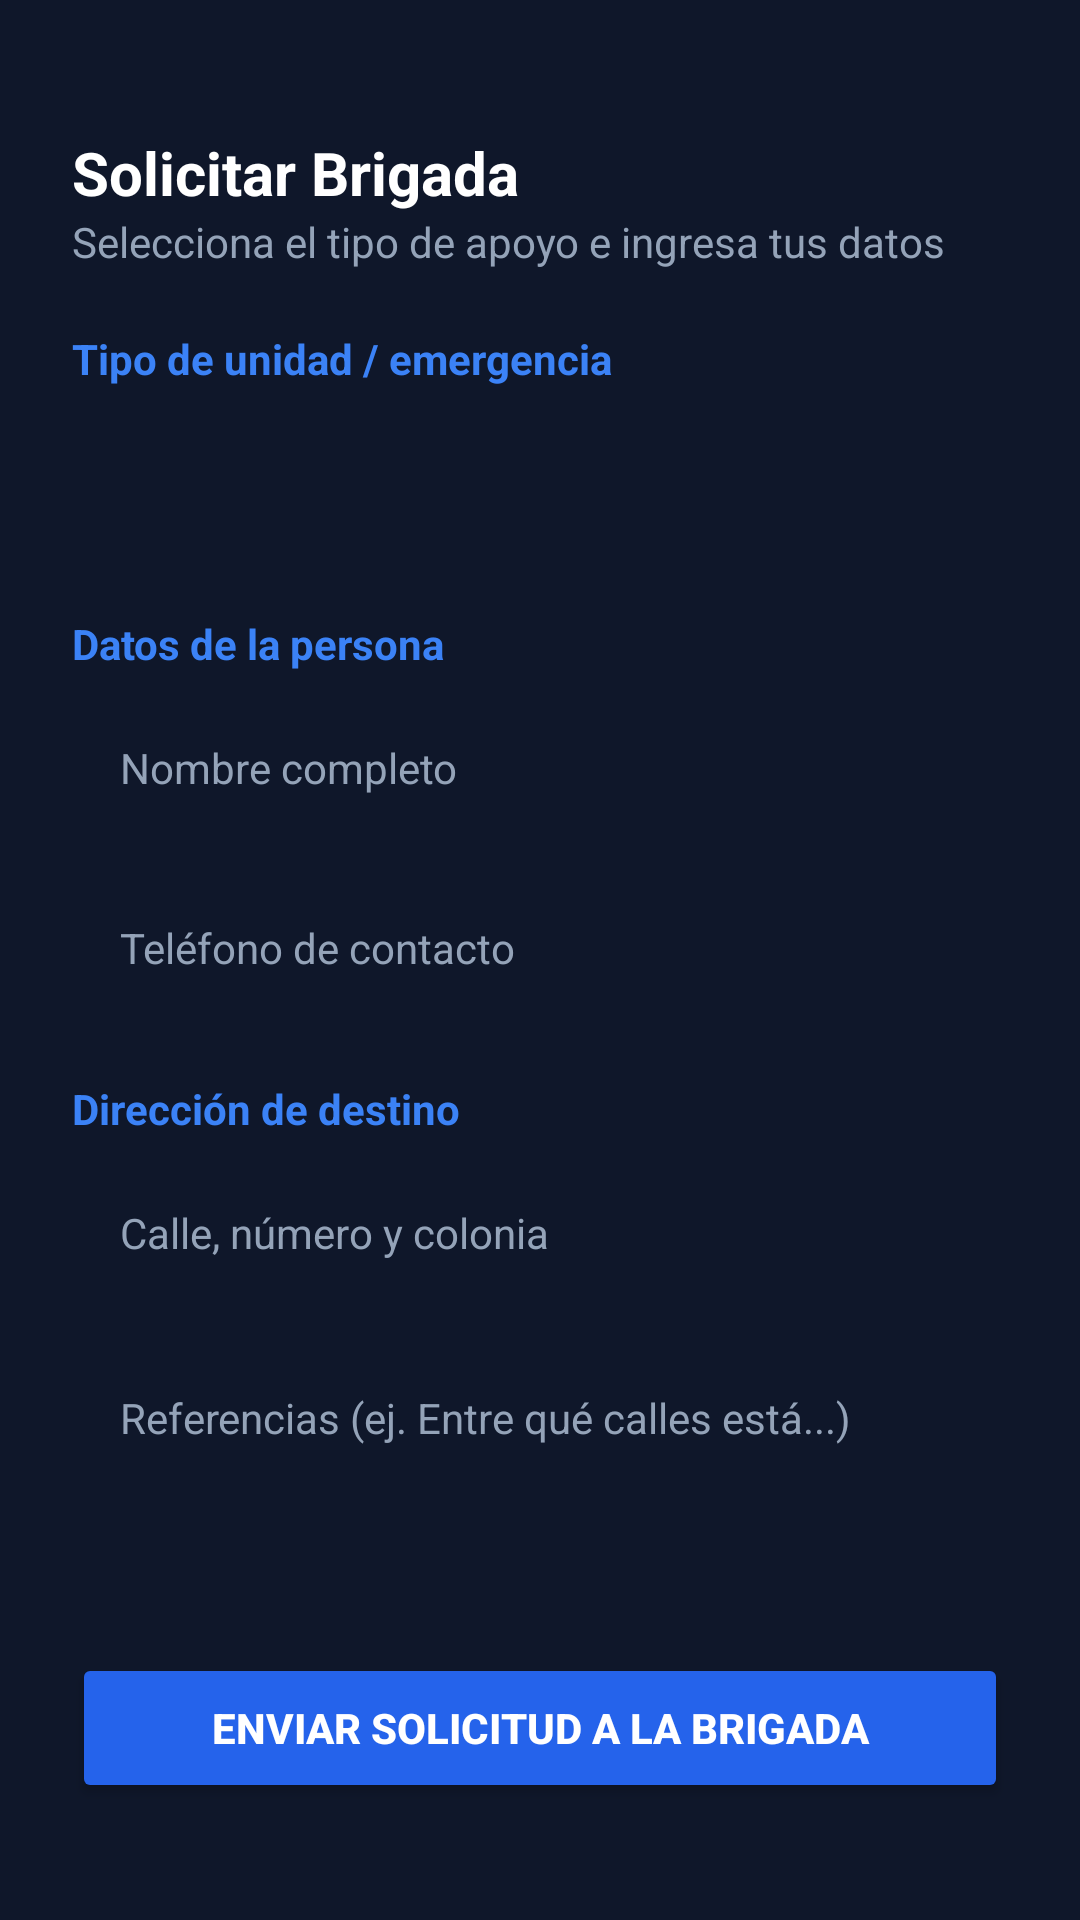

The Android layout XML behind this screen, and the referenced resources:
<!-- AndroidManifest.xml: application theme Theme.BrigadaUruapanClient -->
<!-- res/layout/activity_solicitar_brigada.xml -->
<?xml version="1.0" encoding="utf-8"?>
<ScrollView xmlns:android="http://schemas.android.com/apk/res/android"
    xmlns:app="http://schemas.android.com/apk/res-auto"
    android:layout_width="match_parent"
    android:layout_height="match_parent"
    android:background="#0F172A"
    android:fillViewport="true">

    <LinearLayout
        android:layout_width="match_parent"
        android:layout_height="wrap_content"
        android:orientation="vertical"
        android:padding="24dp">

        
        <TextView
            android:layout_width="wrap_content"
            android:layout_height="wrap_content"
            android:layout_marginTop="20dp"
            android:text="Solicitar Brigada"
            android:textColor="@android:color/white"
            android:textSize="20sp"
            android:textStyle="bold" />

        <TextView
            android:layout_width="wrap_content"
            android:layout_height="wrap_content"
            android:layout_marginBottom="20dp"
            android:text="Selecciona el tipo de apoyo e ingresa tus datos"
            android:textColor="#94A3B8"
            android:textSize="14sp" />

        
        <TextView
            android:layout_width="wrap_content"
            android:layout_height="wrap_content"
            android:layout_marginBottom="8dp"
            android:text="Tipo de unidad / emergencia"
            android:textColor="#3B82F6"
            android:textStyle="bold" />

        <Spinner
            android:id="@+id/spTipoUnidad"
            android:layout_width="match_parent"
            android:layout_height="48dp"
            android:layout_marginBottom="20dp"
            android:background="@drawable/search_background"
            android:paddingHorizontal="12dp"
            android:spinnerMode="dropdown" />

        
        <TextView
            android:layout_width="wrap_content"
            android:layout_height="wrap_content"
            android:layout_marginBottom="8dp"
            android:text="Datos de la persona"
            android:textColor="#3B82F6"
            android:textStyle="bold" />

        <EditText
            android:id="@+id/etNombreSolicitante"
            android:layout_width="match_parent"
            android:layout_height="48dp"
            android:layout_marginBottom="12dp"
            android:background="@drawable/search_background"
            android:hint="Nombre completo"
            android:paddingStart="16dp"
            android:paddingEnd="16dp"
            android:textColor="@android:color/white"
            android:textColorHint="#94A3B8"
            android:textSize="14sp" />

        <EditText
            android:id="@+id/etTelefonoSolicitante"
            android:layout_width="match_parent"
            android:layout_height="48dp"
            android:layout_marginBottom="20dp"
            android:background="@drawable/search_background"
            android:hint="Teléfono de contacto"
            android:inputType="phone"
            android:paddingStart="16dp"
            android:paddingEnd="16dp"
            android:textColor="@android:color/white"
            android:textColorHint="#94A3B8"
            android:textSize="14sp" />

        
        <TextView
            android:layout_width="wrap_content"
            android:layout_height="wrap_content"
            android:layout_marginBottom="8dp"
            android:text="Dirección de destino"
            android:textColor="#3B82F6"
            android:textStyle="bold" />

        <EditText
            android:id="@+id/etDireccionDestino"
            android:layout_width="match_parent"
            android:layout_height="48dp"
            android:layout_marginBottom="12dp"
            android:background="@drawable/search_background"
            android:hint="Calle, número y colonia"
            android:paddingStart="16dp"
            android:paddingEnd="16dp"
            android:textColor="@android:color/white"
            android:textColorHint="#94A3B8"
            android:textSize="14sp" />

        <EditText
            android:id="@+id/etReferencias"
            android:layout_width="match_parent"
            android:layout_height="80dp"
            android:layout_marginBottom="24dp"
            android:background="@drawable/search_background"
            android:gravity="top"
            android:hint="Referencias (ej. Entre qué calles está...)"
            android:padding="16dp"
            android:textColor="@android:color/white"
            android:textColorHint="#94A3B8"
            android:textSize="14sp" />

        
        <Button
            android:id="@+id/btnConfirmarSolicitud"
            android:layout_width="match_parent"
            android:layout_height="50dp"
            android:backgroundTint="#2563EB"
            android:text="Enviar Solicitud a la Brigada"
            android:textColor="@android:color/white"
            android:textStyle="bold"
            app:cornerRadius="12dp" />

    </LinearLayout>
</ScrollView>
<!-- resources referenced by this layout -->
<resources>
  <style name="Theme.BrigadaUruapanClient" parent="Base.Theme.BrigadaUruapanClient" />
  <style name="Base.Theme.BrigadaUruapanClient" parent="Theme.Material3.DayNight.NoActionBar">
          
          
      </style>
</resources>
